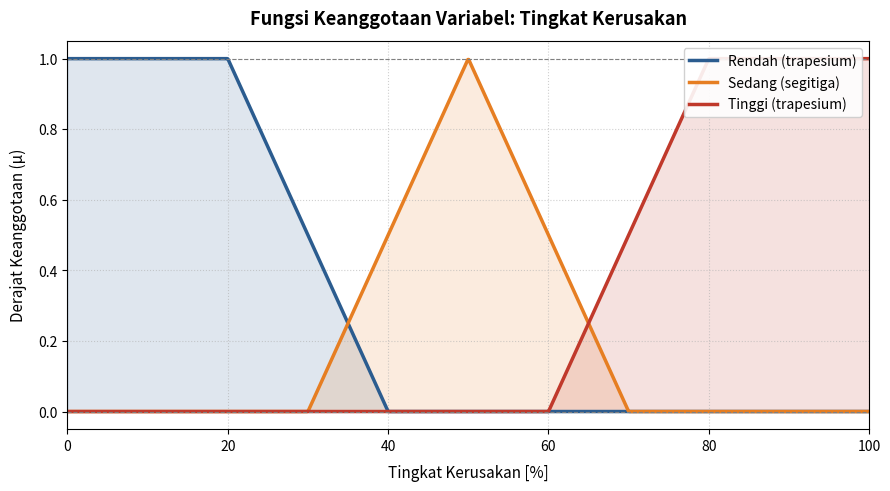
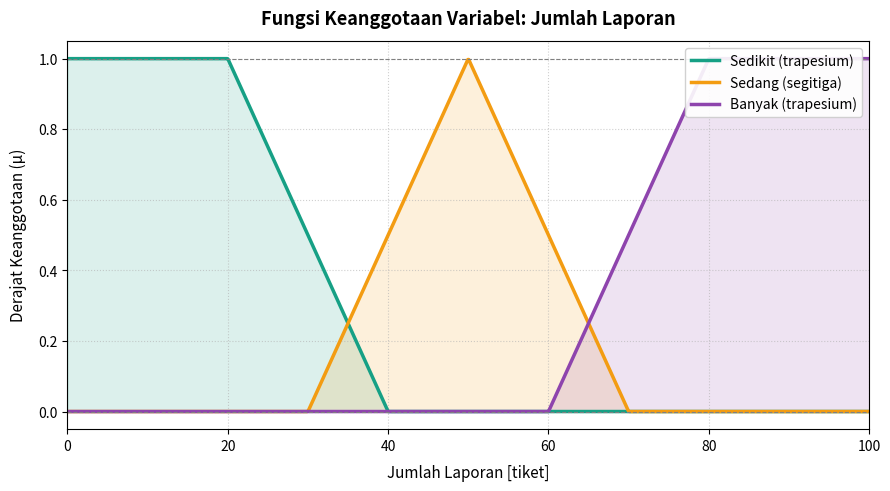
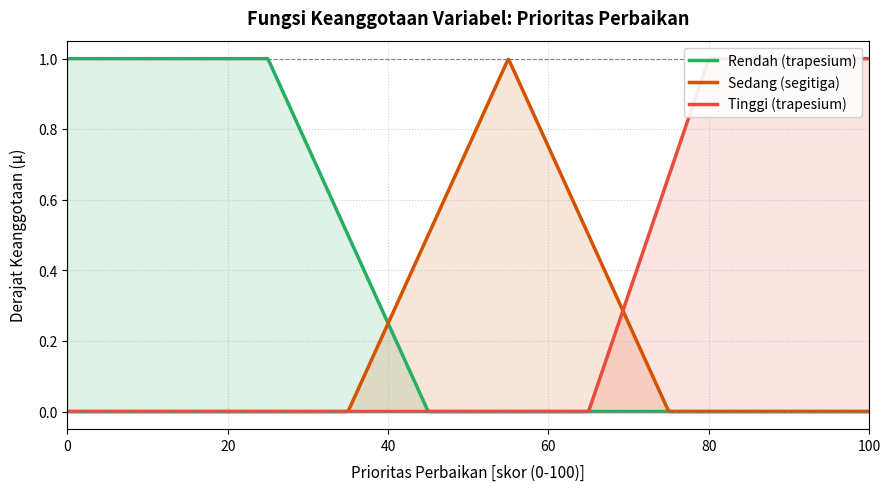

The matplotlib source for these figures, in order:
import sys
import io
import numpy as np
import matplotlib.pyplot as plt

if sys.stdout.encoding and sys.stdout.encoding.lower() != 'utf-8':
    sys.stdout = io.TextIOWrapper(sys.stdout.buffer, encoding='utf-8')

# 1. FUNGSI KEANGGOTAAN DASAR (MEMBERSHIP FUNCTIONS)
def triangular(x, a, b, c):
    """
    Fungsi keanggotaan kurva segitiga dengan parameter [a, b, c].
    a = batas kiri, b = puncak (derajat 1.0), c = batas kanan.
    """
    x = np.asarray(x, dtype=float)
    y = np.zeros_like(x)
    
    # Area naik: a < x <= b
    mask_up = (x > a) & (x <= b)
    if b > a:
        y[mask_up] = (x[mask_up] - a) / (b - a)
    elif a == b:
        y[mask_up] = 1.0
        
    # Area turun: b < x < c
    mask_down = (x > b) & (x < c)
    if c > b:
        y[mask_down] = (c - x[mask_down]) / (c - b)
        
    # Titik puncak tepat di b
    y[x == b] = 1.0
    
    return float(y) if y.ndim == 0 else y


def trapezoidal(x, a, b, c, d):
    """
    Fungsi keanggotaan kurva trapesium dengan parameter [a, b, c, d].
    a = batas kiri bawah, b = batas kiri atas,
    c = batas kanan atas, d = batas kanan bawah.
    Mendukung bahu kiri (a == b) dan bahu kanan (c == d).
    """
    x = np.asarray(x, dtype=float)
    y = np.zeros_like(x)
    
    # Bagian flat atas: b <= x <= c
    mask_top = (x >= b) & (x <= c)
    y[mask_top] = 1.0
    
    # Bagian lereng naik: a < x < b
    mask_up = (x > a) & (x < b)
    if b > a:
        y[mask_up] = (x[mask_up] - a) / (b - a)
    elif a == b:
        y[mask_up] = 1.0
        
    # Bagian lereng turun: c < x < d
    mask_down = (x > c) & (x < d)
    if d > c:
        y[mask_down] = (d - x[mask_down]) / (d - c)
    elif c == d:
        y[mask_down] = 1.0
        
    return float(y) if y.ndim == 0 else y


# 2. DEFINISI BASIS PENGETAHUAN & VARIABEL LINGUISTIK
variabel_fuzzy = {
    "Tingkat Kerusakan": {
        "tipe_var": "input",
        "satuan": "%",
        "domain": (0, 100),
        "himpunan": {
            "Rendah": {"tipe": "trapesium", "parameter": [0, 0, 20, 40], "warna": "#2b5c8f"},
            "Sedang": {"tipe": "segitiga",  "parameter": [30, 50, 70],   "warna": "#e67e22"},
            "Tinggi": {"tipe": "trapesium", "parameter": [60, 80, 100, 100], "warna": "#c0392b"}
        }
    },
    "Jumlah Laporan": {
        "tipe_var": "input",
        "satuan": "tiket",
        "domain": (0, 100),
        "himpunan": {
            "Sedikit": {"tipe": "trapesium", "parameter": [0, 0, 20, 40], "warna": "#16a085"},
            "Sedang":  {"tipe": "segitiga",  "parameter": [30, 50, 70],   "warna": "#f39c12"},
            "Banyak":  {"tipe": "trapesium", "parameter": [60, 80, 100, 100], "warna": "#8e44ad"}
        }
    },
    "Prioritas Perbaikan": {
        "tipe_var": "output",
        "satuan": "skor (0-100)",
        "domain": (0, 100),
        "himpunan": {
            "Rendah": {"tipe": "trapesium", "parameter": [0, 0, 25, 45], "warna": "#27ae60"},
            "Sedang": {"tipe": "segitiga",  "parameter": [35, 55, 75],   "warna": "#d35400"},
            "Tinggi": {"tipe": "trapesium", "parameter": [65, 80, 100, 100], "warna": "#e74c3c"}
        }
    }
}


def hitung_derajat(x, tipe, param):
    """Menghitung derajat keanggotaan berdasarkan jenis kurva."""
    if tipe == "segitiga":
        return triangular(x, *param)
    elif tipe == "trapesium":
        return trapezoidal(x, *param)
    else:
        raise ValueError(f"Tipe kurva '{tipe}' tidak dikenali.")


# 3. FUNGSI FUZZIFIKASI DATA INPUT
def fuzzifikasi(input_dict):
    """
    Menerima kamus input tegas (crisp) dan mengembalikan derajat keanggotaan.
    Contoh input: {"kerusakan": 35.0, "laporan": 35.0}
    """
    hasil = {}
    
    # 1. Fuzzifikasi Variabel Tingkat Kerusakan
    val_k = input_dict.get("kerusakan", 0.0)
    hasil["Tingkat Kerusakan"] = {
        label: round(float(hitung_derajat(val_k, cfg["tipe"], cfg["parameter"])), 4)
        for label, cfg in variabel_fuzzy["Tingkat Kerusakan"]["himpunan"].items()
    }
    
    # 2. Fuzzifikasi Variabel Jumlah Laporan
    val_l = input_dict.get("laporan", 0.0)
    hasil["Jumlah Laporan"] = {
        label: round(float(hitung_derajat(val_l, cfg["tipe"], cfg["parameter"])), 4)
        for label, cfg in variabel_fuzzy["Jumlah Laporan"]["himpunan"].items()
    }
    
    return hasil


# 4. FUNGSI VISUALISASI GRAFIK FUNGSI KEANGGOTAAN
def plot_variabel(nama_variabel, output_filename):
    """
    Menghasilkan dan menyimpan visualisasi kurva fungsi keanggotaan ke file gambar PNG.
    """
    var_cfg = variabel_fuzzy[nama_variabel]
    d_min, d_max = var_cfg["domain"]
    x = np.linspace(d_min, d_max, 1000)
    
    plt.figure(figsize=(9, 5), dpi=300)
    
    for label, cfg in var_cfg["himpunan"].items():
        y = hitung_derajat(x, cfg["tipe"], cfg["parameter"])
        warna = cfg.get("warna", "#333333")
        plt.plot(x, y, label=f"{label} ({cfg['tipe']})", color=warna, linewidth=2.5)
        plt.fill_between(x, 0, y, color=warna, alpha=0.15)
        
    plt.title(f"Fungsi Keanggotaan Variabel: {nama_variabel}", fontsize=13, fontweight="bold", pad=12)
    plt.xlabel(f"{nama_variabel} [{var_cfg['satuan']}]", fontsize=11, labelpad=8)
    plt.ylabel("Derajat Keanggotaan (μ)", fontsize=11, labelpad=8)
    plt.xlim(d_min, d_max)
    plt.ylim(-0.05, 1.05)
    plt.axhline(0, color="gray", linewidth=0.8, linestyle="--")
    plt.axhline(1, color="gray", linewidth=0.8, linestyle="--")
    plt.grid(True, linestyle=":", alpha=0.6)
    plt.legend(loc="upper right", framealpha=0.9, fontsize=10)
    plt.tight_layout()
    plt.savefig(output_filename, dpi=300)
    plt.close()
    print(f"[*] Grafik berhasil disimpan: {output_filename}")


# 5. PENGUJIAN 5 SKENARIO KASUS NYATA
def run_pengujian_skenario():
    skenario_list = [
        {
            "id": 1,
            "nama": "Skenario 1 (Ekstrem Bawah)",
            "kondisi": "Kerusakan minimal, nihil laporan komplain",
            "kerusakan": 0.0,
            "laporan": 0.0
        },
        {
            "id": 2,
            "nama": "Skenario 2 (Batas Transisi Rendah - Sedang)",
            "kondisi": "Kerusakan mulai tampak, laporan masuk bertahap (zona tumpang tindih)",
            "kerusakan": 35.0,
            "laporan": 35.0
        },
        {
            "id": 3,
            "nama": "Skenario 3 (Kondisi Sedang / Nominal)",
            "kondisi": "Kerusakan moderat dan laporan rata-rata normal (puncak himpunan Sedang)",
            "kerusakan": 50.0,
            "laporan": 50.0
        },
        {
            "id": 4,
            "nama": "Skenario 4 (Batas Transisi Sedang - Tinggi)",
            "kondisi": "Kerusakan meningkat signifikan, laporan komplain melonjak",
            "kerusakan": 65.0,
            "laporan": 65.0
        },
        {
            "id": 5,
            "nama": "Skenario 5 (Ekstrem Atas)",
            "kondisi": "Kerusakan total/lumpuh, laporan darurat massal memenuhi sistem",
            "kerusakan": 100.0,
            "laporan": 100.0
        }
    ]
    
    print("\n" + "=" * 90)
    print("HASIL EVALUASI FUZZIFIKASI - 5 SKENARIO KASUS PENGUJIAN")
    print("=" * 90)
    
    for sk in skenario_list:
        hasil = fuzzifikasi({"kerusakan": sk["kerusakan"], "laporan": sk["laporan"]})
        print(f"\n[{sk['nama']}] - {sk['kondisi']}")
        print(f"  Input: Kerusakan = {sk['kerusakan']}% | Laporan = {sk['laporan']} tiket")
        print(f"  μ_Kerusakan -> Rendah: {hasil['Tingkat Kerusakan']['Rendah']:.2f}, Sedang: {hasil['Tingkat Kerusakan']['Sedang']:.2f}, Tinggi: {hasil['Tingkat Kerusakan']['Tinggi']:.2f}")
        print(f"  μ_Laporan   -> Sedikit: {hasil['Jumlah Laporan']['Sedikit']:.2f}, Sedang: {hasil['Jumlah Laporan']['Sedang']:.2f}, Banyak: {hasil['Jumlah Laporan']['Banyak']:.2f}")


# 6. EKSEKUSI UTAMA
if __name__ == "__main__":
    print("Menjalankan pemodelan fuzzy dan visualisasi kurva...")
    
    # Buat grafik visualisasi
    plot_variabel("Tingkat Kerusakan", "grafik_tingkat_kerusakan.png")
    plot_variabel("Jumlah Laporan", "grafik_jumlah_laporan.png")
    plot_variabel("Prioritas Perbaikan", "grafik_prioritas_perbaikan.png")
    
    # Jalankan pengujian
    run_pengujian_skenario()
